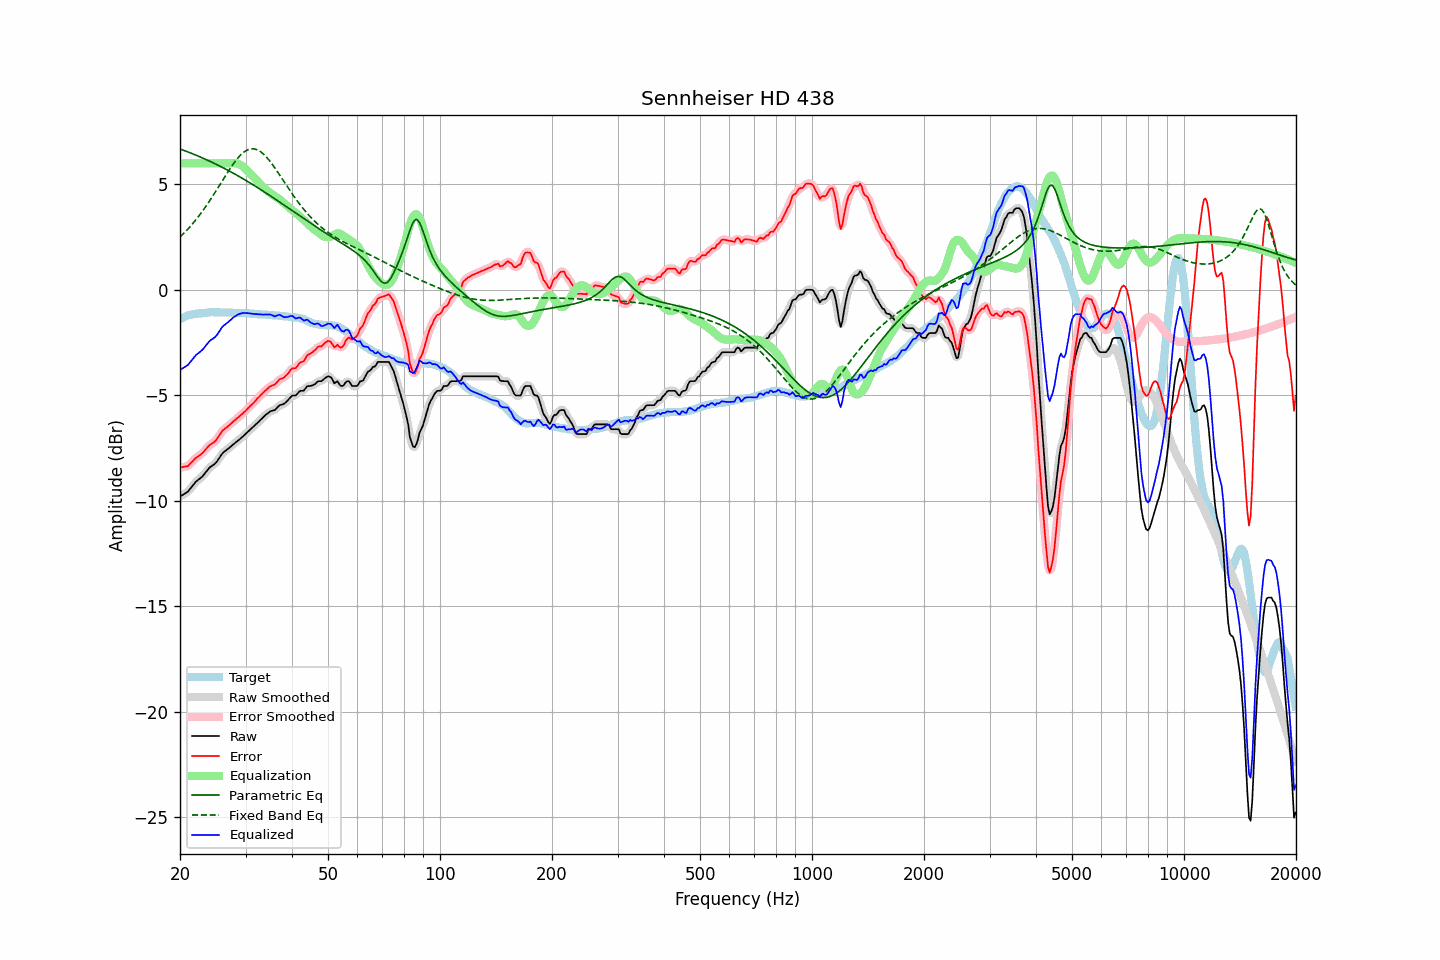

The file beside this chart, header and first rows:
frequency, raw, error, smoothed, error_smoothed, equalization, parametric_eq, fixed_band_eq, equalized_raw, equalized_smoothed, target
20.00, -9.79, -8.42, -9.79, -8.41, 6.00, 6.68, 2.51, -3.79, -3.79, -1.38
20.20, -9.74, -8.40, -9.75, -8.41, 6.00, 6.65, 2.58, -3.74, -3.75, -1.34
20.40, -9.70, -8.39, -9.71, -8.40, 6.00, 6.63, 2.65, -3.70, -3.71, -1.31
20.61, -9.65, -8.37, -9.66, -8.38, 6.00, 6.60, 2.73, -3.65, -3.66, -1.28
20.81, -9.60, -8.36, -9.61, -8.37, 6.00, 6.57, 2.81, -3.60, -3.61, -1.24
21.02, -9.55, -8.35, -9.54, -8.33, 6.00, 6.54, 2.89, -3.55, -3.54, -1.20
21.23, -9.45, -8.26, -9.46, -8.27, 6.00, 6.51, 2.98, -3.45, -3.46, -1.19
21.44, -9.36, -8.19, -9.36, -8.19, 6.00, 6.48, 3.06, -3.36, -3.36, -1.17
21.66, -9.27, -8.11, -9.26, -8.11, 6.00, 6.45, 3.15, -3.27, -3.26, -1.15
21.87, -9.17, -8.03, -9.17, -8.03, 6.00, 6.42, 3.24, -3.17, -3.17, -1.14
22.09, -9.08, -7.96, -9.09, -7.96, 6.00, 6.39, 3.34, -3.08, -3.09, -1.12
22.31, -9.02, -7.90, -9.02, -7.90, 6.00, 6.35, 3.43, -3.02, -3.02, -1.12
22.54, -8.96, -7.85, -8.96, -7.85, 6.00, 6.32, 3.53, -2.96, -2.96, -1.12
22.76, -8.90, -7.80, -8.90, -7.79, 6.00, 6.29, 3.63, -2.90, -2.90, -1.11
22.99, -8.83, -7.73, -8.83, -7.72, 6.00, 6.26, 3.73, -2.83, -2.83, -1.11
23.22, -8.74, -7.65, -8.74, -7.65, 6.00, 6.22, 3.84, -2.74, -2.74, -1.10
23.45, -8.64, -7.56, -8.65, -7.56, 6.00, 6.19, 3.95, -2.64, -2.65, -1.09
23.69, -8.56, -7.48, -8.55, -7.47, 6.00, 6.15, 4.06, -2.56, -2.55, -1.08
23.92, -8.45, -7.38, -8.46, -7.39, 6.00, 6.12, 4.17, -2.45, -2.46, -1.07
24.16, -8.38, -7.32, -8.39, -7.33, 6.00, 6.08, 4.29, -2.38, -2.39, -1.06
24.40, -8.33, -7.28, -8.33, -7.28, 6.00, 6.05, 4.40, -2.33, -2.33, -1.05
24.65, -8.28, -7.22, -8.28, -7.22, 6.00, 6.01, 4.52, -2.28, -2.28, -1.06
24.89, -8.22, -7.16, -8.22, -7.15, 6.00, 5.97, 4.64, -2.22, -2.22, -1.06
25.14, -8.13, -7.07, -8.13, -7.07, 6.00, 5.94, 4.77, -2.13, -2.13, -1.06
25.39, -8.02, -6.96, -8.02, -6.95, 6.00, 5.90, 4.89, -2.02, -2.02, -1.06
25.65, -7.90, -6.84, -7.90, -6.83, 6.00, 5.86, 5.01, -1.90, -1.90, -1.07
25.91, -7.79, -6.71, -7.80, -6.73, 6.00, 5.82, 5.13, -1.79, -1.80, -1.08
26.16, -7.70, -6.63, -7.71, -6.64, 6.00, 5.78, 5.26, -1.70, -1.71, -1.07
26.43, -7.64, -6.58, -7.64, -6.57, 6.00, 5.74, 5.38, -1.64, -1.64, -1.07
26.69, -7.58, -6.51, -7.58, -6.51, 6.00, 5.70, 5.50, -1.58, -1.58, -1.07
26.96, -7.52, -6.45, -7.52, -6.45, 6.00, 5.66, 5.62, -1.52, -1.52, -1.07
27.23, -7.46, -6.39, -7.46, -6.39, 6.01, 5.62, 5.73, -1.46, -1.46, -1.07
27.50, -7.39, -6.32, -7.40, -6.32, 6.01, 5.58, 5.85, -1.38, -1.39, -1.07
27.77, -7.33, -6.25, -7.33, -6.25, 6.01, 5.54, 5.96, -1.32, -1.32, -1.09
28.05, -7.27, -6.19, -7.27, -6.18, 6.01, 5.50, 6.06, -1.26, -1.26, -1.09
28.33, -7.21, -6.11, -7.21, -6.12, 6.00, 5.45, 6.16, -1.21, -1.21, -1.10
28.62, -7.14, -6.05, -7.15, -6.05, 5.98, 5.41, 6.25, -1.16, -1.17, -1.09
28.90, -7.08, -5.99, -7.08, -5.99, 5.95, 5.37, 6.34, -1.13, -1.13, -1.09
29.19, -7.02, -5.92, -7.02, -5.92, 5.91, 5.32, 6.42, -1.12, -1.11, -1.10
29.48, -6.95, -5.86, -6.95, -5.86, 5.86, 5.28, 6.48, -1.10, -1.10, -1.10
29.78, -6.88, -5.79, -6.89, -5.79, 5.79, 5.23, 6.55, -1.09, -1.09, -1.10
30.08, -6.81, -5.72, -6.81, -5.71, 5.72, 5.19, 6.60, -1.09, -1.09, -1.10
30.38, -6.74, -5.63, -6.74, -5.64, 5.65, 5.14, 6.64, -1.10, -1.10, -1.11
30.68, -6.67, -5.56, -6.67, -5.56, 5.57, 5.10, 6.66, -1.11, -1.11, -1.11
30.99, -6.60, -5.48, -6.60, -5.48, 5.48, 5.05, 6.69, -1.12, -1.12, -1.12
31.30, -6.53, -5.41, -6.54, -5.41, 5.41, 5.01, 6.69, -1.13, -1.13, -1.13
31.61, -6.46, -5.33, -6.46, -5.33, 5.33, 4.96, 6.69, -1.14, -1.14, -1.13
31.93, -6.39, -5.25, -6.39, -5.25, 5.25, 4.91, 6.67, -1.15, -1.14, -1.14
32.24, -6.31, -5.16, -6.32, -5.17, 5.17, 4.86, 6.64, -1.15, -1.15, -1.15
32.57, -6.24, -5.09, -6.24, -5.08, 5.09, 4.81, 6.60, -1.16, -1.15, -1.16
32.89, -6.16, -5.00, -6.17, -5.01, 5.01, 4.77, 6.56, -1.16, -1.16, -1.16
33.22, -6.09, -4.93, -6.09, -4.93, 4.93, 4.72, 6.50, -1.17, -1.17, -1.16
33.55, -6.02, -4.86, -6.02, -4.85, 4.85, 4.67, 6.44, -1.17, -1.17, -1.16
33.89, -5.94, -4.78, -5.95, -4.78, 4.78, 4.62, 6.36, -1.16, -1.17, -1.17
34.23, -5.88, -4.71, -5.88, -4.71, 4.72, 4.57, 6.28, -1.16, -1.16, -1.17
34.57, -5.82, -4.64, -5.82, -4.64, 4.66, 4.52, 6.19, -1.16, -1.16, -1.18
34.92, -5.76, -4.58, -5.77, -4.59, 4.60, 4.47, 6.09, -1.16, -1.17, -1.19
35.27, -5.73, -4.54, -5.74, -4.55, 4.55, 4.42, 5.99, -1.19, -1.20, -1.19
35.62, -5.71, -4.51, -5.71, -4.51, 4.49, 4.37, 5.89, -1.22, -1.22, -1.20
35.97, -5.69, -4.49, -5.67, -4.47, 4.44, 4.32, 5.78, -1.26, -1.24, -1.21
... 635 more rows
